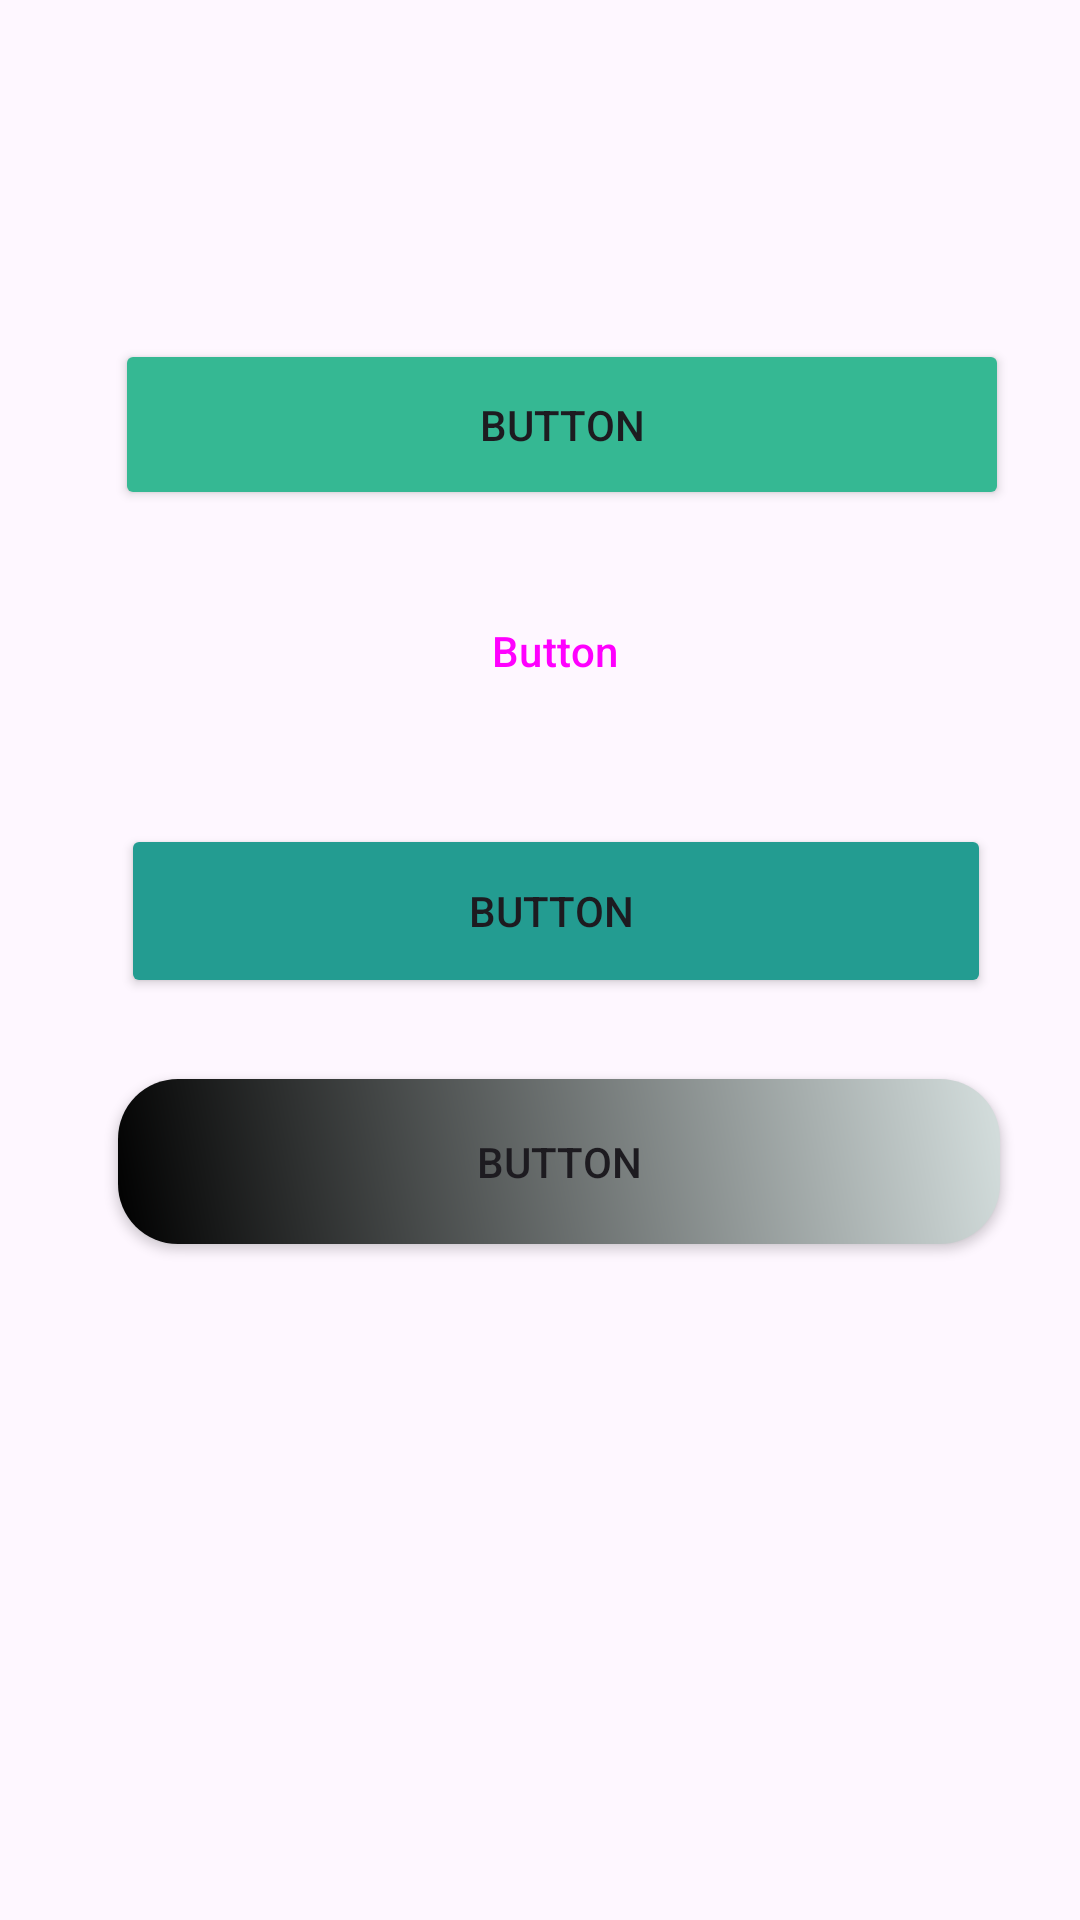

Layout XML and referenced resources for this Android screen:
<!-- AndroidManifest.xml: application theme Theme.ToolAndroid -->
<!-- res/layout/activity_main2.xml -->
<?xml version="1.0" encoding="utf-8"?>
<androidx.constraintlayout.widget.ConstraintLayout
    xmlns:android="http://schemas.android.com/apk/res/android"
    xmlns:app="http://schemas.android.com/apk/res-auto"
    xmlns:tools="http://schemas.android.com/tools"
    android:id="@+id/main"
    android:layout_width="match_parent"
    android:layout_height="match_parent"
    tools:context=".MainActivity2">

    <Button
        android:id="@+id/button1"
        android:layout_width="298dp"
        android:layout_height="57dp"
        android:backgroundTint="#35B893"
        android:text="Button"
        app:cornerRadius="20dp"
        app:layout_constraintBottom_toBottomOf="parent"
        app:layout_constraintEnd_toEndOf="parent"
        app:layout_constraintHorizontal_bias="0.619"
        app:layout_constraintStart_toStartOf="parent"
        app:layout_constraintTop_toTopOf="parent"
        app:layout_constraintVertical_bias="0.194"
        tools:ignore="MissingConstraints" />

    <Button
        android:id="@+id/button2"
        android:layout_width="290dp"
        android:layout_height="58dp"
        android:backgroundTint="#239C91"
        android:text="Button "
        app:cornerRadius="0dp"
        app:layout_constraintBottom_toBottomOf="parent"
        app:layout_constraintEnd_toEndOf="parent"
        app:layout_constraintHorizontal_bias="0.578"
        app:layout_constraintStart_toStartOf="parent"
        app:layout_constraintTop_toTopOf="parent"
        app:layout_constraintVertical_bias="0.472"
        tools:ignore="MissingConstraints" />

    <Button
        android:id="@+id/button3"
        style="?attr/materialButtonOutlinedStyle"
        android:layout_width="289dp"
        android:layout_height="52dp"
        android:text="Button"
        app:cornerRadius="20dp"
        app:layout_constraintBottom_toBottomOf="parent"
        app:layout_constraintEnd_toEndOf="parent"
        app:layout_constraintHorizontal_bias="0.573"
        app:layout_constraintStart_toStartOf="parent"
        app:layout_constraintTop_toTopOf="parent"
        app:layout_constraintVertical_bias="0.325"
        tools:ignore="MissingConstraints" />

    <Button
        android:id="@+id/button4"
        android:layout_width="294dp"
        android:layout_height="55dp"
        android:background="@drawable/custom_button"
        android:text="Button"
        app:backgroundTint="@null"
        app:cornerRadius="20dp"
        app:layout_constraintBottom_toBottomOf="parent"
        app:layout_constraintEnd_toEndOf="parent"
        app:layout_constraintHorizontal_bias="0.598"
        app:layout_constraintStart_toStartOf="parent"
        app:layout_constraintTop_toTopOf="parent"
        app:layout_constraintVertical_bias="0.615"
        tools:ignore="MissingConstraints" />

</androidx.constraintlayout.widget.ConstraintLayout>
<!-- resources referenced by this layout -->
<resources>
  <!-- drawable custom_button (drawable) -->
  <?xml version="1.0" encoding="utf-8"?>
  <shape xmlns:android="http://schemas.android.com/apk/res/android">
      <gradient
          android:startColor="@color/black"
          android:endColor="#D5DFDE"
          android:angle="45" />
      <corners android:radius="20dp" />
  </shape>
  <style name="Theme.ToolAndroid" parent="Base.Theme.ToolAndroid" />
  <style name="Base.Theme.ToolAndroid" parent="Theme.Material3.DayNight.NoActionBar">
          
          
      </style>
  <!-- not gathered from this repository: default colours our renderer supplied (Android Studio template values) -->
  <color name="black">#FF000000</color>
</resources>
